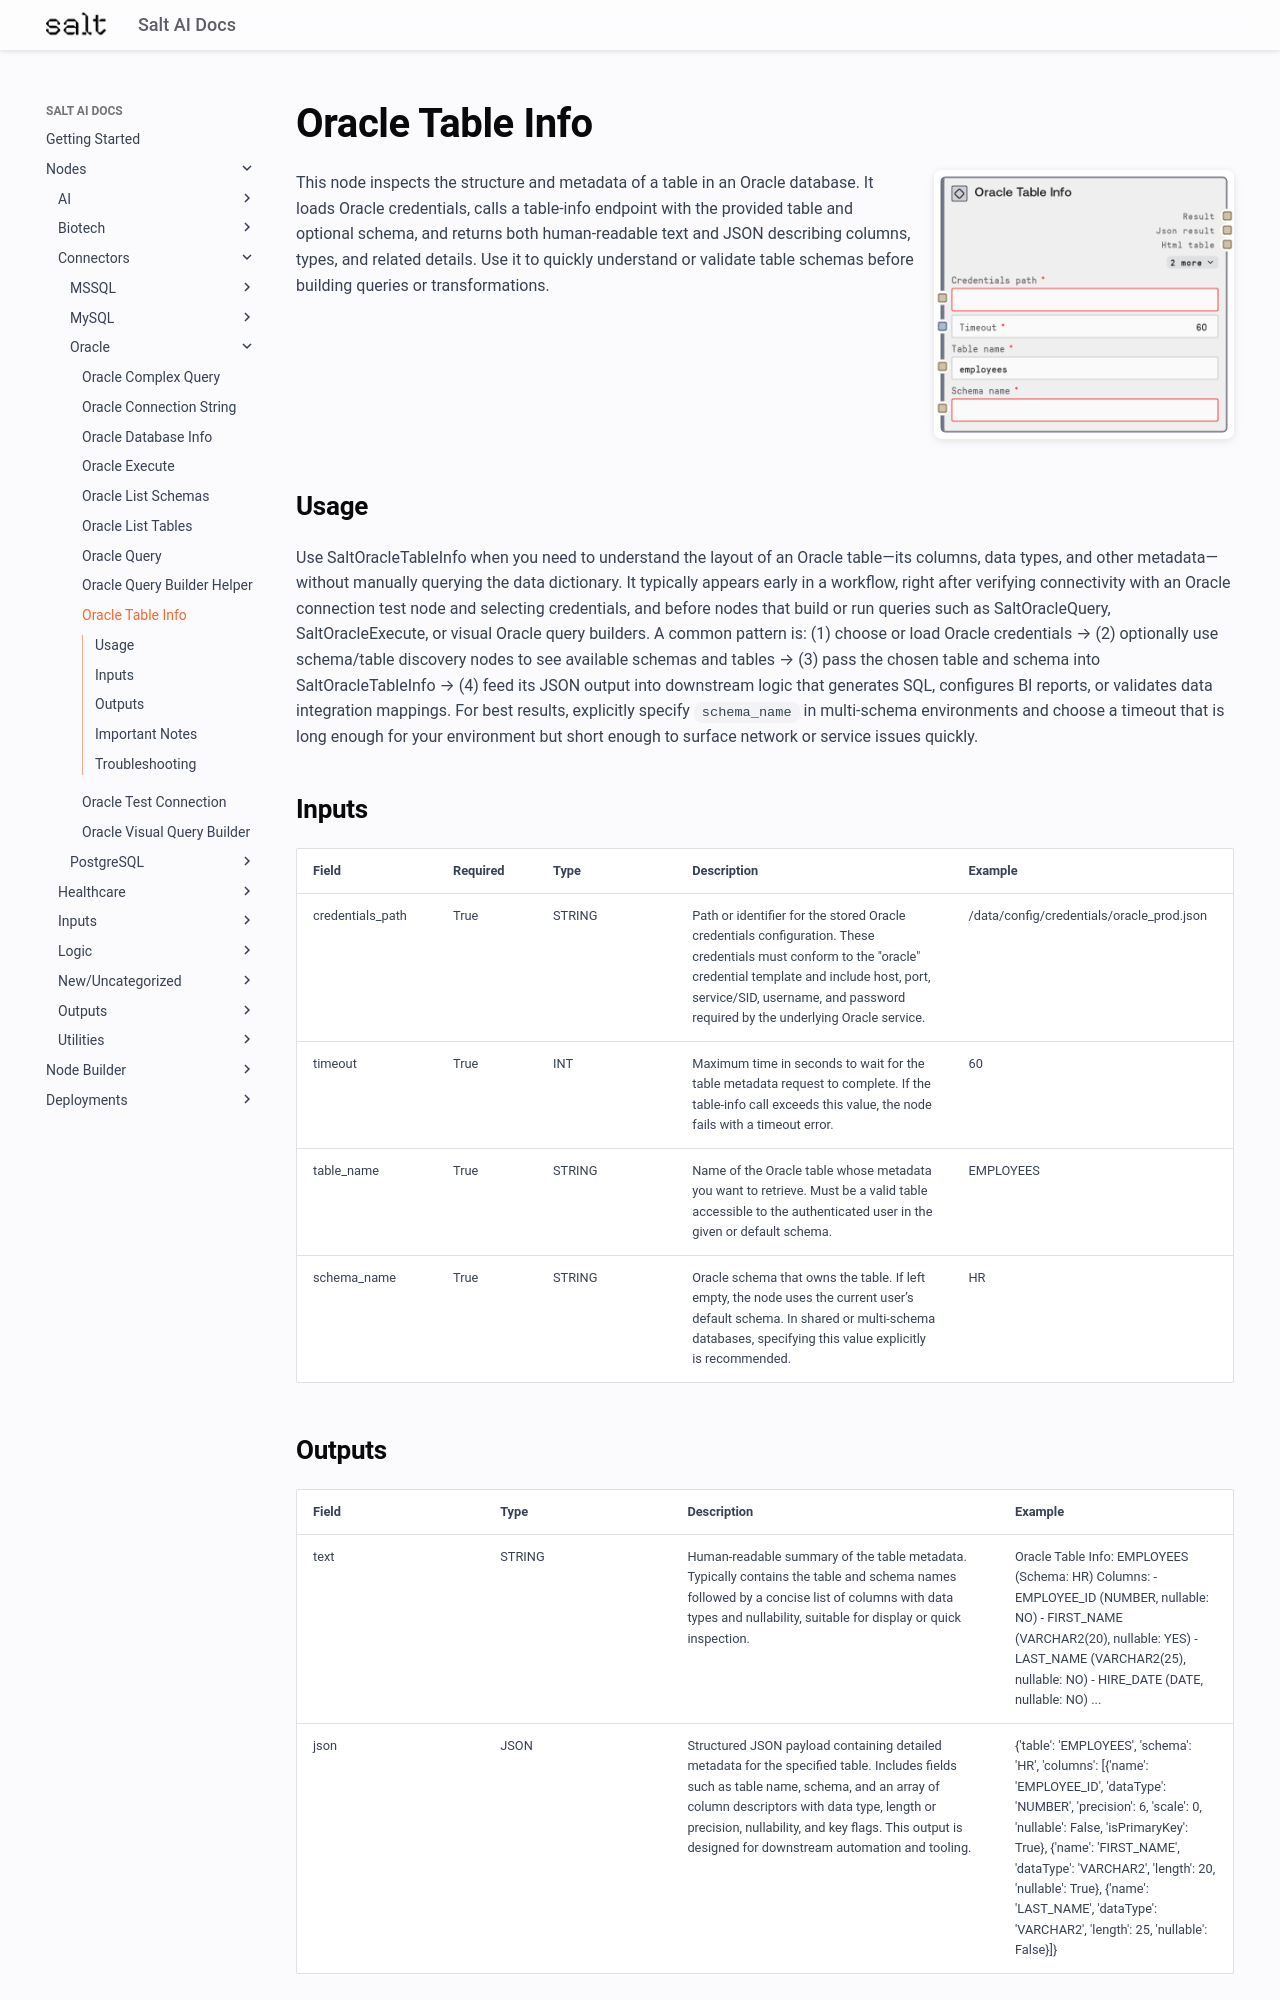

repository: get-salt-AI/SaltAI-Web-Docs · page: nodes/md/connectors/oracle/saltoracletableinfo/index.html · generator: mkdocs

# Oracle Table Info

<div style="display: flex; gap: 20px; align-items: flex-start; margin-bottom: 20px;">
<div style="flex: 1; min-width: 0;">

This node inspects the structure and metadata of a table in an Oracle database. It loads Oracle credentials, calls a table-info endpoint with the provided table and optional schema, and returns both human-readable text and JSON describing columns, types, and related details. Use it to quickly understand or validate table schemas before building queries or transformations.

</div>
<div style="flex: 0 0 300px;"><img src="../../../../images/previews/connectors/oracle/saltoracletableinfo.png" alt="Preview" style="width: 100%; border-radius: 8px; box-shadow: 0 2px 8px rgba(0,0,0,0.1);" /></div>
</div>

## Usage

Use SaltOracleTableInfo when you need to understand the layout of an Oracle table—its columns, data types, and other metadata—without manually querying the data dictionary. It typically appears early in a workflow, right after verifying connectivity with an Oracle connection test node and selecting credentials, and before nodes that build or run queries such as SaltOracleQuery, SaltOracleExecute, or visual Oracle query builders. A common pattern is: (1) choose or load Oracle credentials → (2) optionally use schema/table discovery nodes to see available schemas and tables → (3) pass the chosen table and schema into SaltOracleTableInfo → (4) feed its JSON output into downstream logic that generates SQL, configures BI reports, or validates data integration mappings. For best results, explicitly specify `schema_name` in multi-schema environments and choose a timeout that is long enough for your environment but short enough to surface network or service issues quickly.

## Inputs

<div style="overflow-x: auto;">
<table style="table-layout: fixed; width: 100%;">
<colgroup>
<col style="width: 15%;">
<col style="width: 10%;">
<col style="width: 15%;">
<col style="width: 30%;">
<col style="width: 30%;">
</colgroup>
<thead><tr><th>Field</th><th>Required</th><th>Type</th><th>Description</th><th>Example</th></tr></thead>
<tbody>
<tr><td style="word-wrap: break-word;">credentials_path</td><td>True</td><td style="word-wrap: break-word;">STRING</td><td style="word-wrap: break-word;">Path or identifier for the stored Oracle credentials configuration. These credentials must conform to the "oracle" credential template and include host, port, service/SID, username, and password required by the underlying Oracle service.</td><td style="word-wrap: break-word;">/data/config/credentials/oracle_prod.json</td></tr>
<tr><td style="word-wrap: break-word;">timeout</td><td>True</td><td style="word-wrap: break-word;">INT</td><td style="word-wrap: break-word;">Maximum time in seconds to wait for the table metadata request to complete. If the table-info call exceeds this value, the node fails with a timeout error.</td><td style="word-wrap: break-word;">60</td></tr>
<tr><td style="word-wrap: break-word;">table_name</td><td>True</td><td style="word-wrap: break-word;">STRING</td><td style="word-wrap: break-word;">Name of the Oracle table whose metadata you want to retrieve. Must be a valid table accessible to the authenticated user in the given or default schema.</td><td style="word-wrap: break-word;">EMPLOYEES</td></tr>
<tr><td style="word-wrap: break-word;">schema_name</td><td>True</td><td style="word-wrap: break-word;">STRING</td><td style="word-wrap: break-word;">Oracle schema that owns the table. If left empty, the node uses the current user’s default schema. In shared or multi-schema databases, specifying this value explicitly is recommended.</td><td style="word-wrap: break-word;">HR</td></tr>
</tbody>
</table>
</div>
